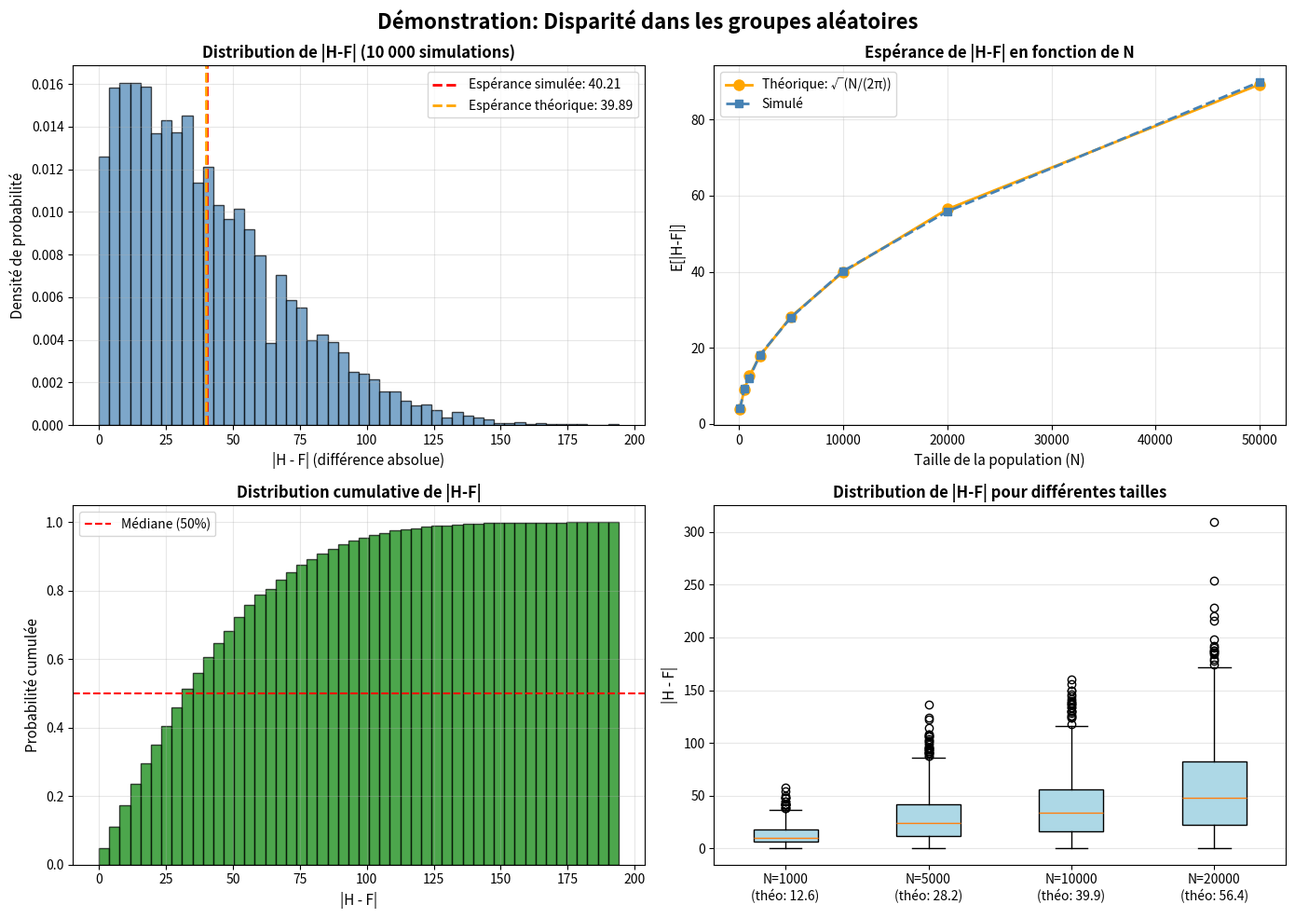

This figure's Python source: (Note: this script raises an exception after producing the figure.)
import numpy as np
import matplotlib.pyplot as plt
import math

def simuler_tirage(N_total, n_hommes, n_femmes, n_groupe1, n_simulations=10000):
    """
    Simule le tirage aléatoire de personnes et calcule |H-F| dans le groupe 1
    
    N_total: effectif total
    n_hommes: nombre d'hommes dans la population totale
    n_femmes: nombre de femmes dans la population totale
    n_groupe1: taille du groupe 1
    n_simulations: nombre de simulations à effectuer
    """
    differences = []
    
    for _ in range(n_simulations):
        # Créer la population: 0 = homme, 1 = femme
        population = [0] * n_hommes + [1] * n_femmes
        
        # Tirer aléatoirement n_groupe1 personnes
        groupe1 = np.random.choice(population, size=n_groupe1, replace=False)
        
        # Compter hommes et femmes dans le groupe 1
        n_femmes_g1 = np.sum(groupe1)
        n_hommes_g1 = n_groupe1 - n_femmes_g1
        
        # Calculer |H - F|
        diff = abs(n_hommes_g1 - n_femmes_g1)
        differences.append(diff)
    
    return np.array(differences)

def calculer_esperance_theorique(N_total):
    """
    Calcule l'espérance théorique de |H-F| selon la formule sqrt(N/(2*pi))
    """
    return math.sqrt(N_total / (2 * math.pi))

def demonstration_complete():
    """
    Démonstration complète du résultat
    """
    # Paramètres du problème
    N_total = 10000
    n_hommes = 5000
    n_femmes = 5000
    n_groupe1 = 5000
    n_simulations = 10000
    
    print("=" * 70)
    print("DÉMONSTRATION: Disparité dans les groupes aléatoires")
    print("=" * 70)
    print()
    print(f"Population totale: {N_total} personnes")
    print(f"  - Hommes: {n_hommes}")
    print(f"  - Femmes: {n_femmes}")
    print(f"Taille du groupe 1: {n_groupe1}")
    print(f"Nombre de simulations: {n_simulations}")
    print()
    
    # Simulation
    print("Simulation en cours...")
    differences = simuler_tirage(N_total, n_hommes, n_femmes, n_groupe1, n_simulations)
    
    # Calculs
    esperance_simulee = np.mean(differences)
    ecart_type_simule = np.std(differences)
    esperance_theorique = calculer_esperance_theorique(N_total)
    
    # Résultats
    print()
    print("RÉSULTATS:")
    print("-" * 70)
    print(f"Espérance théorique de |H-F|: {esperance_theorique:.2f}")
    print(f"Espérance simulée de |H-F|:   {esperance_simulee:.2f}")
    print(f"Écart-type simulé:             {ecart_type_simule:.2f}")
    print()
    print(f"Différence minimale observée:  {np.min(differences)}")
    print(f"Différence maximale observée:  {np.max(differences)}")
    print(f"Médiane:                       {np.median(differences):.2f}")
    print()
    
    # Statistiques intéressantes
    parite_parfaite = np.sum(differences == 0)
    parite_proche = np.sum(differences <= 10)
    
    print(f"Parité parfaite (|H-F| = 0):       {parite_parfaite} fois ({100*parite_parfaite/n_simulations:.2f}%)")
    print(f"Parite proche (|H-F| <= 10):        {parite_proche} fois ({100*parite_proche/n_simulations:.2f}%)")
    print()
    
    # Visualisations
    fig, axes = plt.subplots(2, 2, figsize=(14, 10))
    fig.suptitle("Démonstration: Disparité dans les groupes aléatoires", fontsize=16, fontweight='bold')
    
    # 1. Histogramme de |H-F|
    ax1 = axes[0, 0]
    ax1.hist(differences, bins=50, density=True, alpha=0.7, color='steelblue', edgecolor='black')
    ax1.axvline(esperance_simulee, color='red', linestyle='--', linewidth=2, label=f'Espérance simulée: {esperance_simulee:.2f}')
    ax1.axvline(esperance_theorique, color='orange', linestyle='--', linewidth=2, label=f'Espérance théorique: {esperance_theorique:.2f}')
    ax1.set_xlabel('|H - F| (différence absolue)', fontsize=11)
    ax1.set_ylabel('Densité de probabilité', fontsize=11)
    ax1.set_title('Distribution de |H-F| (10 000 simulations)', fontsize=12, fontweight='bold')
    ax1.legend()
    ax1.grid(True, alpha=0.3)
    
    # 2. Comparaison avec différentes tailles de population
    ax2 = axes[0, 1]
    tailles = [100, 500, 1000, 2000, 5000, 10000, 20000, 50000]
    esperances_theo = [calculer_esperance_theorique(N) for N in tailles]
    esperances_sim = []
    
    for N in tailles:
        diffs = simuler_tirage(N, N//2, N//2, N//2, 1000)
        esperances_sim.append(np.mean(diffs))
    
    ax2.plot(tailles, esperances_theo, 'o-', color='orange', linewidth=2, markersize=8, label='Théorique: √(N/(2π))')
    ax2.plot(tailles, esperances_sim, 's--', color='steelblue', linewidth=2, markersize=6, label='Simulé')
    ax2.set_xlabel('Taille de la population (N)', fontsize=11)
    ax2.set_ylabel('E[|H-F|]', fontsize=11)
    ax2.set_title('Espérance de |H-F| en fonction de N', fontsize=12, fontweight='bold')
    ax2.legend()
    ax2.grid(True, alpha=0.3)
    
    # 3. Distribution cumulative
    ax3 = axes[1, 0]
    ax3.hist(differences, bins=50, density=True, cumulative=True, alpha=0.7, color='green', edgecolor='black')
    ax3.axhline(0.5, color='red', linestyle='--', linewidth=1.5, label='Médiane (50%)')
    ax3.set_xlabel('|H - F|', fontsize=11)
    ax3.set_ylabel('Probabilité cumulée', fontsize=11)
    ax3.set_title('Distribution cumulative de |H-F|', fontsize=12, fontweight='bold')
    ax3.legend()
    ax3.grid(True, alpha=0.3)
    
    # 4. Box plot pour différentes tailles
    ax4 = axes[1, 1]
    tailles_box = [1000, 5000, 10000, 20000]
    data_box = []
    labels_box = []
    
    for N in tailles_box:
        diffs = simuler_tirage(N, N//2, N//2, N//2, 1000)
        data_box.append(diffs)
        labels_box.append(f'N={N}\n(théo: {calculer_esperance_theorique(N):.1f})')
    
    bp = ax4.boxplot(data_box, labels=labels_box, patch_artist=True)
    for patch in bp['boxes']:
        patch.set_facecolor('lightblue')
    ax4.set_ylabel('|H - F|', fontsize=11)
    ax4.set_title('Distribution de |H-F| pour différentes tailles', fontsize=12, fontweight='bold')
    ax4.grid(True, alpha=0.3, axis='y')
    
    plt.tight_layout()
    plt.savefig('c:/Users/s.jaubert/projets/Maths/simulation_parite.png', dpi=300, bbox_inches='tight')
    print("Graphique sauvegardé: simulation_parite.png")
    print()
    
    return differences, esperance_theorique, esperance_simulee

if __name__ == "__main__":
    differences, e_theo, e_sim = demonstration_complete()
    
    print("=" * 70)
    print("CONCLUSION:")
    print("-" * 70)
    print("Contrairement à l'intuition, la parité parfaite est RARE !")
    print(f"L'espérance de |H-F| vaut environ {e_theo:.2f} personnes.")
    print("Plus la population totale augmente, plus la disparité AUGMENTE !")
    print("=" * 70)
